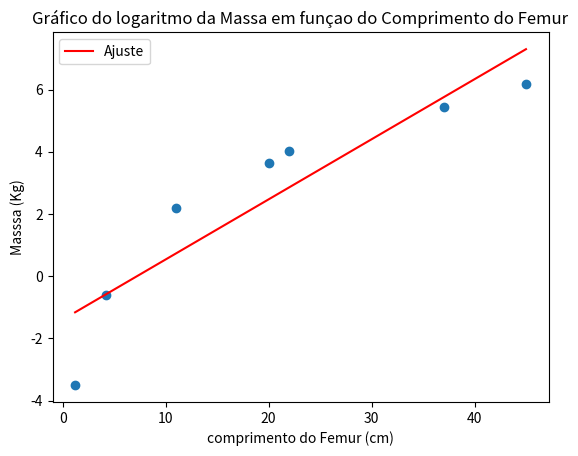
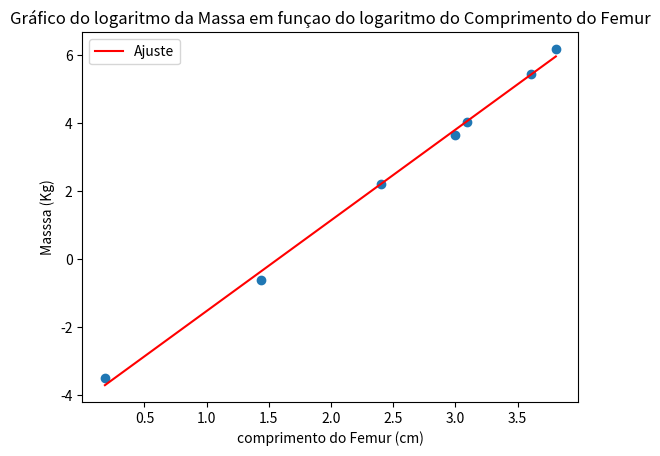

The matplotlib source for these figures, in order:
import numpy as np
import matplotlib.pyplot as plt
import sympy as sy

#Gil Ernesto Leite Guedes
#125031

#b
def minimos_quadrados(x, y):
    # Número de pontos
    N = x.size
    
    sum_x = np.sum(x)
    sum_y = np.sum(y)
    sum_x2 = np.sum(x ** 2)
    sum_y2 = np.sum(y ** 2)
    sum_xy = np.sum(x * y)

    # Coeficientes da reta
    m = (N * sum_xy - sum_x * sum_y) / (N * sum_x2 - sum_x ** 2)
    b = (sum_x2 * sum_y - sum_x * sum_xy) / (N * sum_x2 - sum_x ** 2)

    # Coeficiente de determinação
    r2 = ((N * sum_xy - sum_x * sum_y) ** 2) / ((N * sum_x2 - sum_x ** 2) * (N * sum_y2 - sum_y ** 2))

    # Incertezas
    dm = np.abs(m) * np.sqrt((1 / r2 - 1) / (N - 2))
    db = dm * np.sqrt(sum_x2 / N)

    return m, b, r2, dm, db

x = np.array([1.2, 4.2,11,20,22,37,45])#comprimento do Femur  cm
y = np.array([0.03,0.54,9.1,38,57,230,480])#Massa   Kg

#logaritmo da Massa
logy = np.log(y) 
m, b, r2, dm, db = minimos_quadrados(x, logy)

plt.figure()
plt.plot(x, logy, 'o')  
plt.plot(x, m * x + b, 'r-', label="Ajuste")
plt.legend()
plt.xlabel("comprimento do Femur (cm)")
plt.ylabel("Masssa (Kg)")
plt.title('Gráfico do logaritmo da Massa em funçao do Comprimento do Femur')
plt.show()

#m = 0.19329499827571386         #erro m = 0.038411731742998514        
#Coeficiente de determinação (r²) = 0.8351081253935738


#logaritmo do FEmur e MAssa
logx = np.log(x)
logy = np.log(y)
m, b, r2, dm, db = minimos_quadrados(logx, logy)

plt.figure()
plt.plot(logx, logy, 'o')  
plt.plot(logx, m * logx + b, 'r-', label="Ajuste")
plt.legend()
plt.xlabel("comprimento do Femur (cm)")
plt.ylabel("Masssa (Kg)")
plt.title('Gráfico do logaritmo da Massa em funçao do logaritmo do Comprimento do Femur')
plt.show()

#m = 2.6669805798913058         #erro m = 0.05887341253330232          
#Coeficiente de determinação (r²) = 0.9975694092514619
